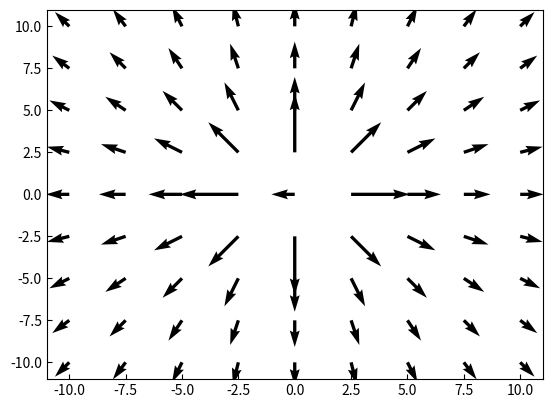

Python code for this plot:
import matplotlib.pyplot as plt 
import numpy as np


"""
Vous pouvez arreter a tout moment de lire les améliorations pour la classe si vous les trouvez trop 
difficile à comprendre.

J'aimerais pouvoir rapidement changer le champ de facon efficace:

field = VectorField()
field.create_single_charge_field_components()

On remarquera que le champ d'une charge varie rapidement, donc l'utilisation de la longueur de la fleche
pour représenter le champ devient problématique car c'est parfois trop long, ou c'est essentiellement nul
et on ne voit rien. J'ajoute une option pour voir le logarithme de la longueur.
"""

class VectorField2D:
	def __init__(self, size=None, N=19, X=None, Y=None, U=None, V=None):
		if size is not None:
			X, Y = self.create_square_meshgrid(size, N)
		elif X is None or Y is None:
			X, Y = self.create_square_meshgrid()

		if len(X) != len(Y):
			raise ValueError("Les composantes X et Y doivent avoir le meme nombre d'éléments")

		self.X = X
		self.Y = Y

		if U is None or V is None:
			U, V = self.create_demo_field_components()

		self.U = U
		self.V = V

		self.quiver_axes = None

		self.validate_arrays() # Avant d'aller plus loin, nous voulons un champ valide

	@property
	def xy_mesh(self):
		return self.X, self.Y

	@property
	def rphi_mesh(self):
		X,Y = self.xy_mesh
		return np.sqrt(X*X+Y*Y), np.atan2(Y, X)

	@property
	def field_magnitude(self):
		return np.sqrt(self.U*self.U+self.V*self.V)

	@property
	def field_log_magnitude(self):
		return np.log(self.field_magnitude)

	def create_square_meshgrid(self, size=20, N=19):
		x = np.linspace(-size/2,size/2, N)
		y = np.linspace(-size/2,size/2, N)
		return np.meshgrid(x,y)

	def create_null_field_components(self):		
		X,Y = self.xy_mesh
		return X*0, X*0 # C'est un truc pour avoir rapidement une liste de la meme longueur avec des zeros

	def create_demo_field_components(self):
		X,Y = self.xy_mesh
		return np.sin(X/2), np.cos(Y/2)

	def create_single_charge_field_components(self):

		# On pourra se retrouver, parfois, avec R==0 (a l'origin), et donc 1/
		# (R*R) sera infini. On veut éviter les infinités et les
		# discontinuités.  Pour l'instant, pour simplifer, je vais simplement
		# ajouter un tout petit 0.01 a R*R pour eviter que cela donne une
		# division par zero. C'est affreux, mais ca évite les
		# problèmes.
		R, PHI = self.rphi_mesh

		return np.cos(PHI)/np.log(R*R+0.01), np.sin(PHI)/np.log(R*R+0.01)

	def validate_arrays(self):
		if self.X is None or self.Y is None:
			raise ValueError("Les coordonnées X et Y ne sont pas assignées")

		if self.U is None or self.V is None:
			raise ValueError("Les composantes U et V du champ vectoriel ne sont pas assignées en tout point X et Y")

		if len(self.U) != len(self.V):
			raise ValueError("Les composantes U et V doivent avoir le meme nombre d'éléments")

		if len(self.U) != len(self.X):
			raise ValueError("Les composantes U,V doivent avoir le meme nombre d'éléments que X et Y")

	def assign_field_components(self, U, V):
		self.U = U
		self.V = V
		self.validate_arrays()

		self.quiver_axes = None # Nous avons changé le champ, la figure n'est plus valide

	def display(self, is_color=True):
		self.validate_arrays()


		if self.quiver_axes is None:
			self.quiver_axes = plt.subplot(1,1,1)
			self.quiver_axes.tick_params(direction="in")

		self.quiver_axes.cla()

		if is_color:
			lengths = self.field_magnitude
			lengths /= np.max(lengths)
			self.quiver_axes.quiver(self.X, self.Y, self.U, self.V, lengths)
		else:
			self.quiver_axes.quiver(self.X, self.Y, self.U, self.V)

		plt.show()
		self.quiver_axes = None




if __name__ == "__main__": # C'est la façon rigoureuse d'ajouter du code après une classe
	field = VectorField2D(size=20, N=9)
	field.display() # Le défaut est un champ en sinus et cosinus

	U, V = field.create_single_charge_field_components()
	field.assign_field_components(U, V)
	field.display(is_color=True)
	field.display(is_color=False)

